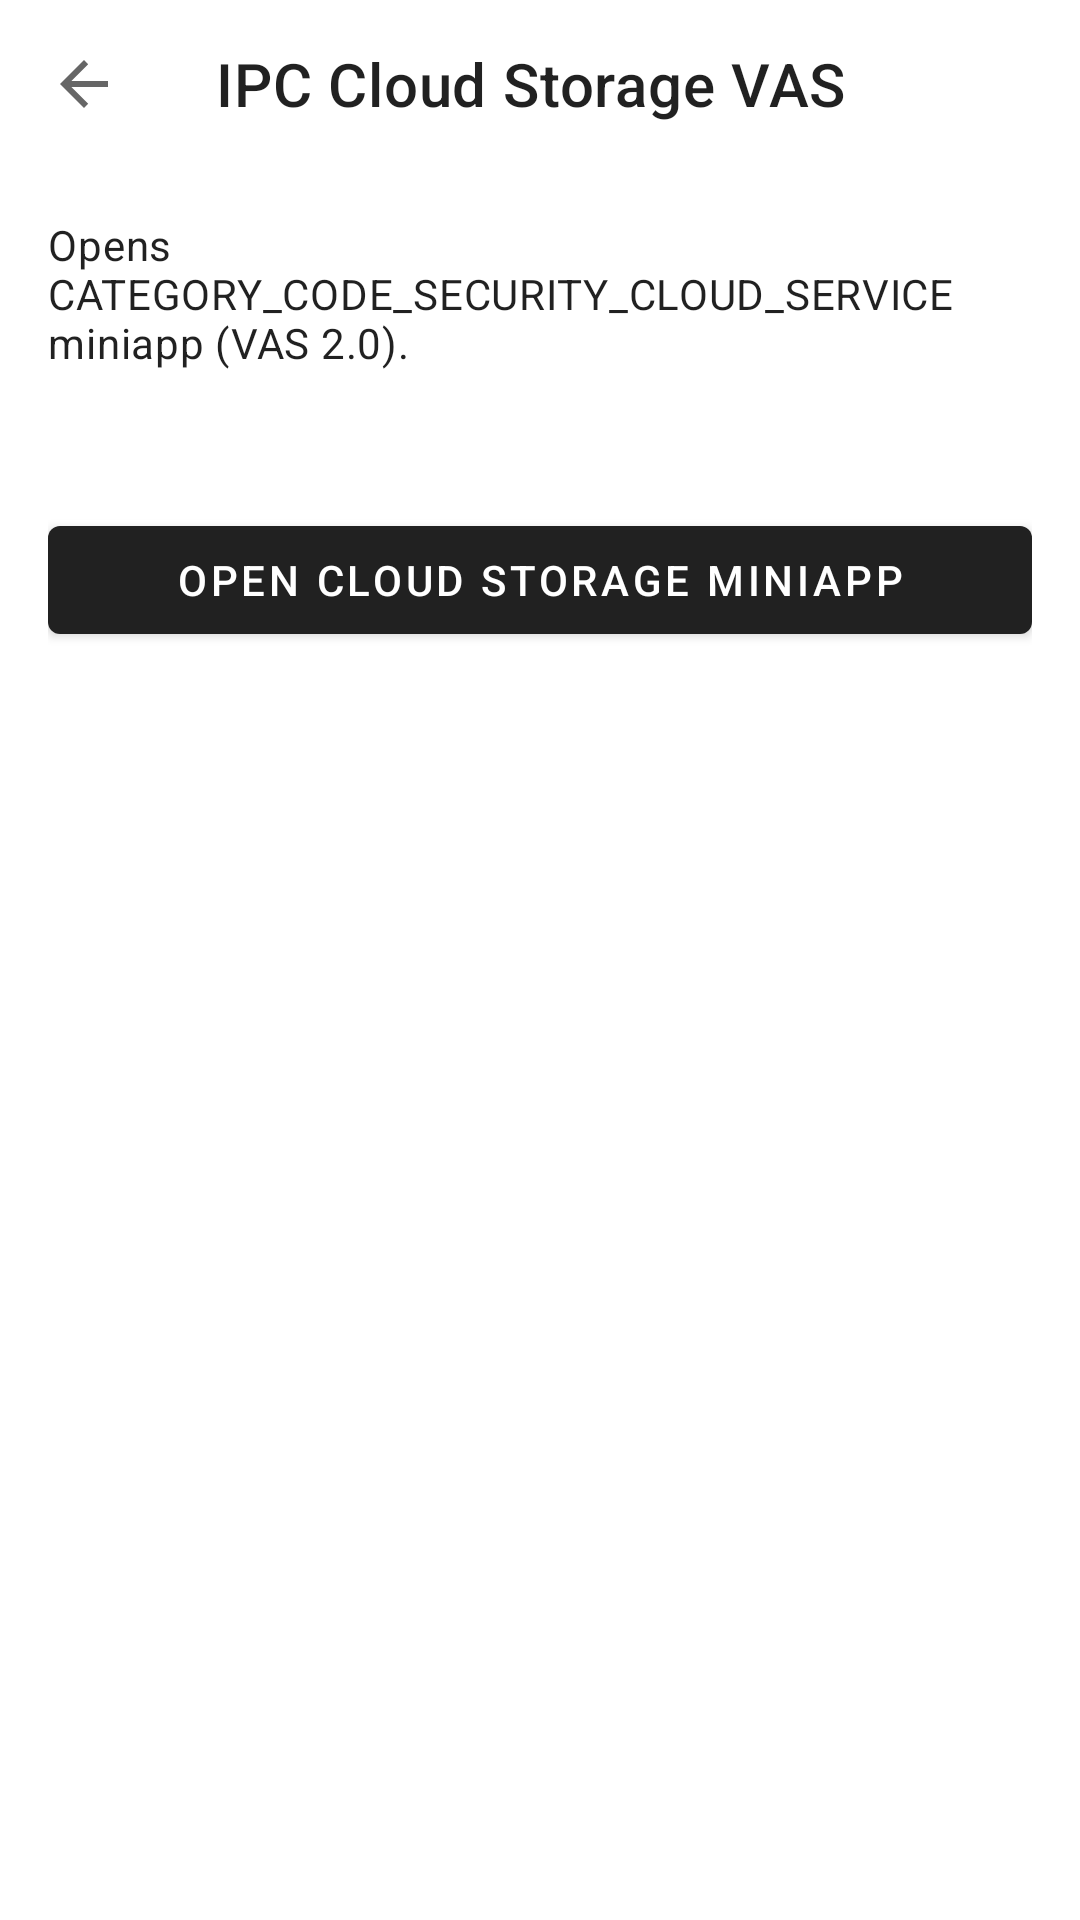

Layout XML and referenced resources for this Android screen:
<!-- AndroidManifest.xml: application theme Base_BizBundle_Theme -->
<!-- res/layout/activity_ipc_cloud_vas.xml -->
<?xml version="1.0" encoding="utf-8"?>
<LinearLayout xmlns:android="http://schemas.android.com/apk/res/android"
    xmlns:app="http://schemas.android.com/apk/res-auto"
    android:layout_width="match_parent"
    android:layout_height="match_parent"
    android:orientation="vertical">

    <com.google.android.material.appbar.MaterialToolbar
        android:id="@+id/toolbar"
        android:layout_width="match_parent"
        android:layout_height="?attr/actionBarSize"
        app:navigationIcon="?attr/homeAsUpIndicator"
        app:title="@string/demo_ipc_cloud_vas_title" />

    <LinearLayout
        android:layout_width="match_parent"
        android:layout_height="match_parent"
        android:orientation="vertical"
        android:padding="16dp">

        <com.google.android.material.textview.MaterialTextView
            android:layout_width="match_parent"
            android:layout_height="wrap_content"
            android:paddingBottom="8dp"
            android:text="@string/demo_ipc_cloud_vas_subtitle"
            android:textAppearance="?attr/textAppearanceBody2" />

        <com.google.android.material.textview.MaterialTextView
            android:id="@+id/tv_dev_id"
            android:layout_width="match_parent"
            android:layout_height="wrap_content"
            android:paddingBottom="16dp"
            android:textAppearance="?attr/textAppearanceBody1"
            android:textIsSelectable="true" />

        <com.google.android.material.button.MaterialButton
            android:id="@+id/btn_open_cloud_vas"
            android:layout_width="match_parent"
            android:layout_height="wrap_content"
            android:text="@string/demo_ipc_cloud_vas_open" />

        <com.google.android.material.textview.MaterialTextView
            android:id="@+id/tv_status"
            android:layout_width="match_parent"
            android:layout_height="wrap_content"
            android:paddingTop="16dp"
            android:textAppearance="?attr/textAppearanceCaption" />
    </LinearLayout>
</LinearLayout>
<!-- resources referenced by this layout -->
<resources>
  <string name="demo_ipc_cloud_vas_open">Open cloud storage miniapp</string>
  <string name="demo_ipc_cloud_vas_subtitle">Opens CATEGORY_CODE_SECURITY_CLOUD_SERVICE miniapp (VAS 2.0).</string>
  <string name="demo_ipc_cloud_vas_title">IPC Cloud Storage VAS</string>
  <color name="status_font_color">@color/thing_theme_color_b2_n5</color>
  <color name="status_bg_color">@color/thing_theme_color_b2</color>
  <color name="navbar_font_color">@color/thing_theme_color_b2_n5</color>
  <color name="navbar_bg_color">#303030</color>
  <color name="app_bg_color">@color/thing_theme_color_b1</color>
  <color name="list_primary_color">@color/thing_theme_color_b6_n1</color>
  <color name="list_sub_color">@color/thing_theme_color_b6_n2</color>
  <color name="list_secondary_color">@color/thing_theme_color_b6_2_n1</color>
  <color name="list_line_color">@color/thing_theme_color_b6_n7</color>
  <color name="list_bg_color">@color/thing_theme_color_b6</color>
  <color name="primary_button_font_color">@color/thing_theme_color_m1_n1</color>
  <color name="primary_button_bg_color">@color/thing_theme_color_m1</color>
  <color name="secondary_button_font_color">@color/thing_theme_color_m1</color>
  <color name="secondary_button_bg_color">#FFFFFF</color>
  <color name="notice_font_color">#FF5A28</color>
  <color name="notice_bg_color">#FFF8D8</color>
  <!-- drawable bg_text_bts (drawable) -->
  <?xml version="1.0" encoding="utf-8"?>
  <selector xmlns:android="http://schemas.android.com/apk/res/android">
  
      <item android:state_focused="true">
          <shape android:shape="rectangle">
              <corners android:radius="@dimen/thing_mg_2" />
  
              <solid android:color="@color/primary_button_select_color" />
          </shape>
      </item>
      <item android:state_selected="true">
          <shape android:shape="rectangle">
              <corners android:radius="@dimen/thing_mg_2" />
  
              <solid android:color="@color/primary_button_select_color" />
          </shape>
      </item>
      <item android:state_pressed="true">
          <shape android:shape="rectangle">
              <corners android:radius="@dimen/thing_mg_2" />
  
              <solid android:color="@color/primary_button_select_color" />
          </shape>
      </item>
      <item android:state_enabled="true">
          <shape android:shape="rectangle">
              <corners android:radius="@dimen/thing_mg_2" />
  
              <solid android:color="@color/primary_button_bg_color" />
          </shape>
      </item>
      <item android:state_enabled="false">
          <shape>
              <corners android:radius="@dimen/thing_mg_2" />
  
              <solid android:color="@color/gray_99" />
          </shape>
      </item>
  </selector>
  <color name="primary_button_select_color">@color/thing_theme_color_m1_2</color>
</resources>
